Run: headless pygame with SDL's dummy video driver; simulated clock (each Clock.tick advances the game by its frame time, no real sleeping); random seed 0; keys injected as events and as key.get_pressed() state; no mouse input.
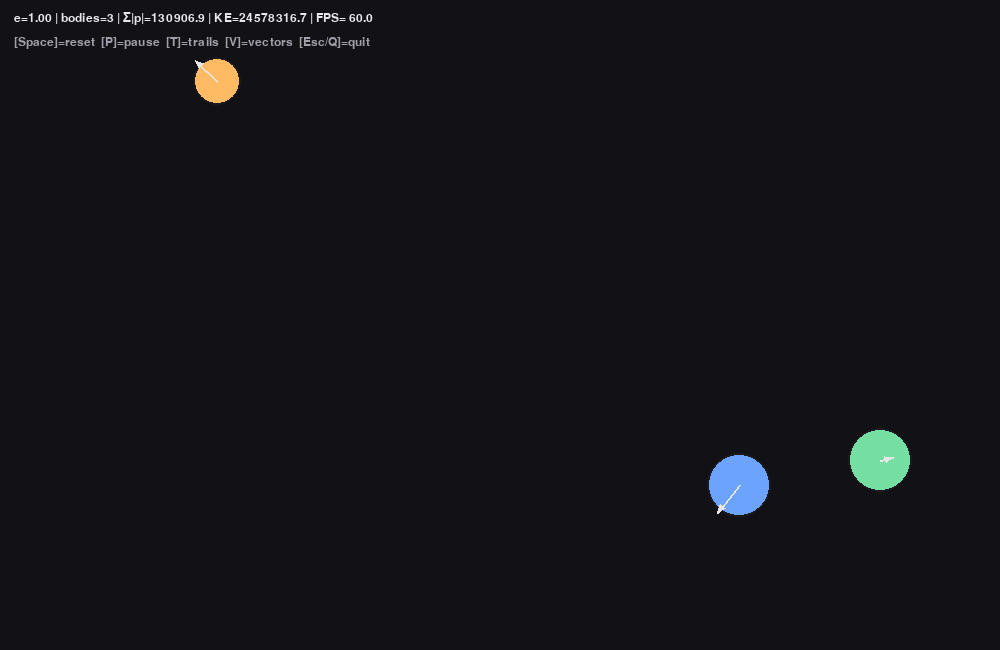
Frame 1 of 4 · flips 1–60 · no input
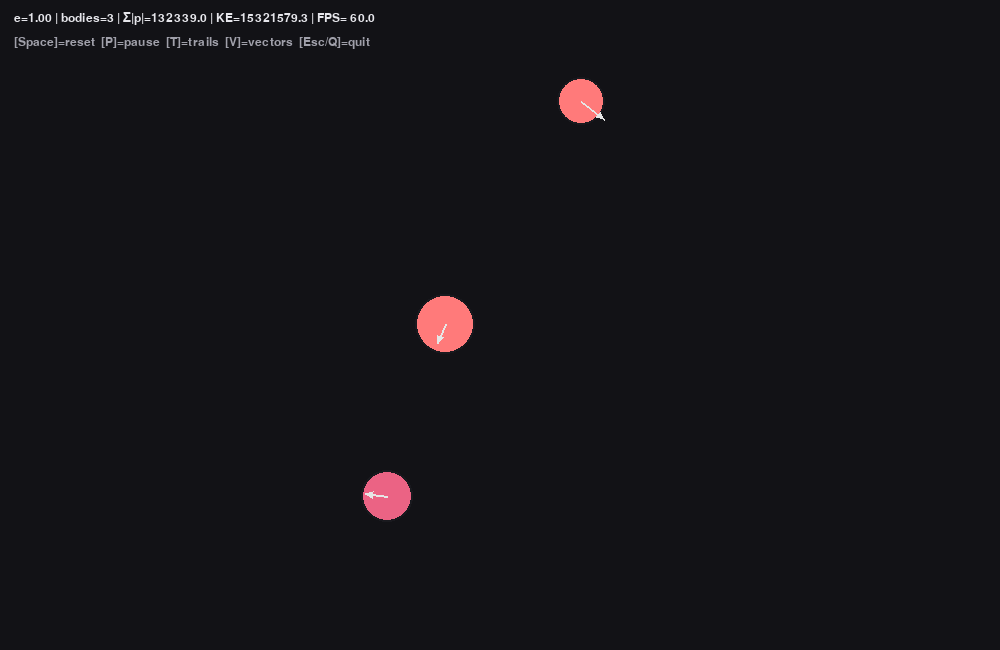
Frame 2 of 4 · flips 61–180 · tapped SPACE, RETURN · held RIGHT (→), D
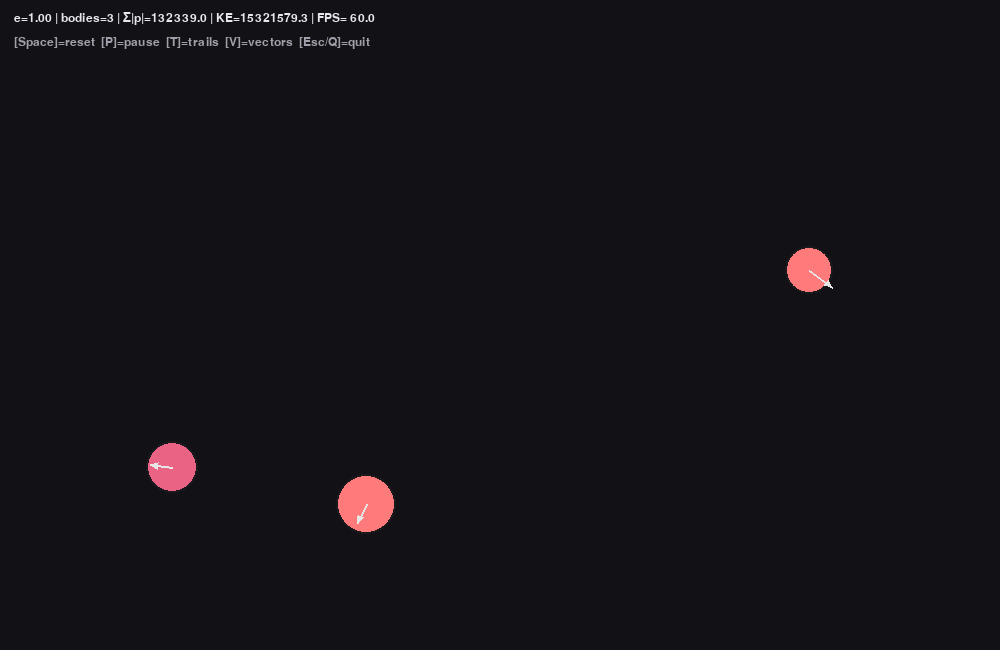
Frame 3 of 4 · flips 181–300 · held DOWN (↓), S
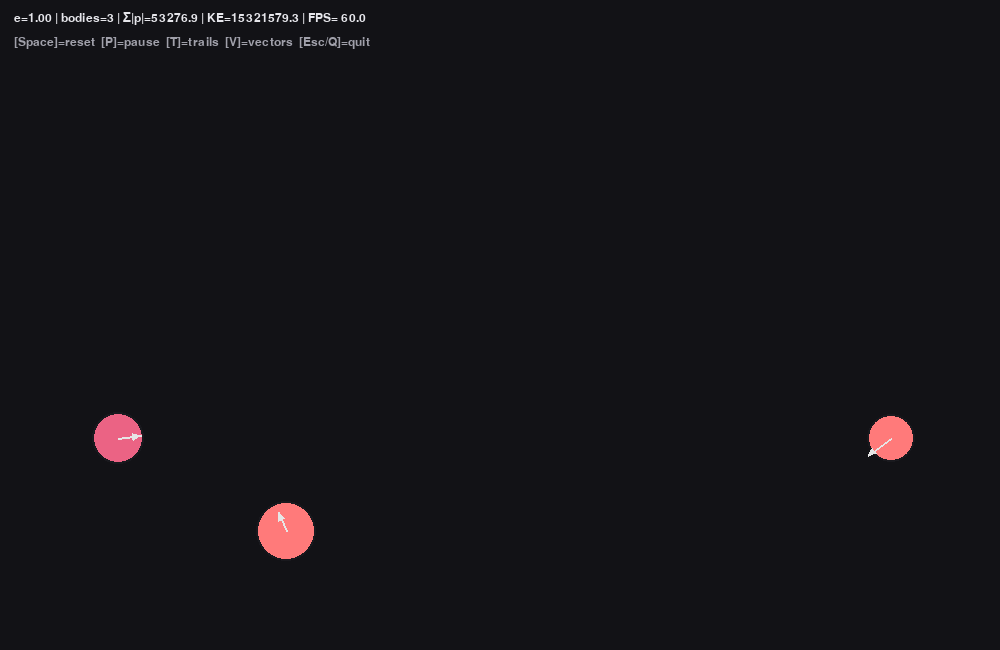
Frame 4 of 4 · flips 301–420 · held LEFT (←), A, UP (↑), W

The pygame program that drew these frames:

from __future__ import annotations
import math
import random
import sys
from dataclasses import dataclass
from typing import List, Tuple

import pygame

# ----------------------------- Config ---------------------------------

WIDTH, HEIGHT = 1000, 650
BG_COLOR = (18, 18, 22)
WALL_MARGIN = 12  # visual padding so circles don't clip the window edges

N_BODIES = 3
RADIUS_RANGE = (20, 35)       # pixels
MASS_FROM_RADIUS = True       # mass = k * r^2 if True, else uniform
MASS_SCALE = 1.0              # k for mass = k * r^2
SPEED_RANGE = (60, 180)       # pixels/s initial speed magnitude
E_COEFF = 1.0                 # 1.0 elastic, <1 inelastic (e.g., 0.8)
SHOW_VECTORS = True
SHOW_TRAILS = False
TRAIL_LENGTH = 140            # points

TARGET_FPS = 60
VELOCITY_VECTOR_SCALE = 0.20  # arrow length = scale * |v| (tuned for readability)

# Chart settings
CHART_WIDTH = 280
CHART_HEIGHT = 180
CHART_HISTORY = 300  # frames to keep in history
SHOW_CHARTS = True

# Positional correction to prevent sinking after collision resolution
PERCENT_CORRECTION = 0.8
SLOP = 0.01

# ----------------------------------------------------------------------

Vec = pygame.math.Vector2


@dataclass
class Body:
    pos: Vec
    vel: Vec
    radius: float
    mass: float
    color: Tuple[int, int, int]
    trail: List[Tuple[int, int]]

    def inv_mass(self) -> float:
        return 0.0 if self.mass == 0 else 1.0 / self.mass

    def move(self, dt: float):
        self.pos += self.vel * dt

    def record_trail(self):
        self.trail.append((int(self.pos.x), int(self.pos.y)))
        if len(self.trail) > TRAIL_LENGTH:
            self.trail.pop(0)


class World:
    def __init__(self, w: int, h: int, e: float):
        self.w, self.h = w, h
        self.e = e
        self.bodies: List[Body] = []

    # ---------- initialization ----------
    def random_bodies(self, n: int):
        self.bodies.clear()
        attempts = 0
        for _ in range(n):
            for _try in range(2000):
                r = random.randint(*RADIUS_RANGE)
                x = random.randint(WALL_MARGIN + r, self.w - WALL_MARGIN - r)
                y = random.randint(WALL_MARGIN + r, self.h - WALL_MARGIN - r)
                pos = Vec(x, y)

                speed = random.uniform(*SPEED_RANGE)
                angle = random.uniform(0, 2 * math.pi)
                vel = Vec(math.cos(angle), math.sin(angle)) * speed

                mass = (MASS_SCALE * (r ** 2)) if MASS_FROM_RADIUS else 1.0

                if all((pos.distance_to(b.pos) >= (r + b.radius + 2)) for b in self.bodies):
                    color = self._nice_color()
                    self.bodies.append(Body(pos, vel, r, mass, color, []))
                    break
            else:
                attempts += 1
        if attempts:
            print(f"[warn] had trouble placing {attempts} body/bodies without overlap.")

    @staticmethod
    def _nice_color():
        palette = [
            (235, 99, 132),  # pink
            (108, 163, 255), # blue
            (255, 187, 99),  # orange
            (116, 222, 163), # green
            (210, 127, 255), # purple
            (255, 122, 122), # red
            (129, 236, 255), # cyan
        ]
        return random.choice(palette)

    # ---------- physics ----------
    def step(self, dt: float):
        # move
        for b in self.bodies:
            b.move(dt)

        # walls
        for b in self.bodies:
            # left/right
            if b.pos.x - b.radius < WALL_MARGIN and b.vel.x < 0:
                b.pos.x = WALL_MARGIN + b.radius
                b.vel.x *= -self.e
            elif b.pos.x + b.radius > self.w - WALL_MARGIN and b.vel.x > 0:
                b.pos.x = self.w - WALL_MARGIN - b.radius
                b.vel.x *= -self.e
            # top/bottom
            if b.pos.y - b.radius < WALL_MARGIN and b.vel.y < 0:
                b.pos.y = WALL_MARGIN + b.radius
                b.vel.y *= -self.e
            elif b.pos.y + b.radius > self.h - WALL_MARGIN and b.vel.y > 0:
                b.pos.y = self.h - WALL_MARGIN - b.radius
                b.vel.y *= -self.e

        # pairwise collisions
        n = len(self.bodies)
        for i in range(n):
            for j in range(i + 1, n):
                self.resolve_collision(self.bodies[i], self.bodies[j])

        # trails
        for b in self.bodies:
            if SHOW_TRAILS:
                b.record_trail()
            else:
                b.trail.clear()

    def resolve_collision(self, A: Body, B: Body):
        # Vector from A to B
        n = B.pos - A.pos
        dist = n.length()
        min_dist = A.radius + B.radius

        if dist == 0:
            # Rare pathological overlap; separate along arbitrary axis
            n = Vec(1, 0)
            dist = 1e-6

        if dist < min_dist:  # overlap => collide/resolve
            # Normalize collision normal
            normal = n / dist

            # Relative velocity along normal
            rv = B.vel - A.vel
            vel_along_normal = rv.dot(normal)

            # If moving apart, skip impulse (but still positional correction)
            if vel_along_normal > 0:
                pass
            else:
                e = self.e
                inv_mass_sum = A.inv_mass() + B.inv_mass()
                if inv_mass_sum == 0:
                    return

                j = -(1 + e) * vel_along_normal
                j /= inv_mass_sum

                impulse = j * normal
                A.vel -= impulse * A.inv_mass()
                B.vel += impulse * B.inv_mass()

            # Positional correction to prevent sticking
            penetration = min_dist - dist
            correction_mag = max(penetration - SLOP, 0.0) * (PERCENT_CORRECTION / (A.inv_mass() + B.inv_mass()))
            correction = correction_mag * normal
            A.pos -= correction * A.inv_mass()
            B.pos += correction * B.inv_mass()

    # ---------- measures ----------
    def totals(self) -> Tuple[Vec, float]:
        p = Vec(0, 0)
        ke = 0.0
        for b in self.bodies:
            p += b.mass * b.vel
            ke += 0.5 * b.mass * b.vel.length_squared()
        return p, ke


# ----------------------------- Drawing --------------------------------

def draw_arrow(surf: pygame.Surface, start: Vec, vec: Vec, width: int = 2):
    end = start + vec
    pygame.draw.line(surf, (230, 230, 230), (start.x, start.y), (end.x, end.y), width)
    # simple head
    if vec.length_squared() > 1e-3:
        head = vec.normalize() * 8
        left = Vec(-head.y, head.x) * 0.4
        right = Vec(head.y, -head.x) * 0.4
        p1 = end
        p2 = end - head + left
        p3 = end - head + right
        pygame.draw.polygon(surf, (230, 230, 230), [(p1.x, p1.y), (p2.x, p2.y), (p3.x, p3.y)])


def main():
    global SHOW_VECTORS, SHOW_TRAILS

    pygame.init()
    pygame.display.set_caption("2D Collision Sandbox (elastic/inelastic)")
    screen = pygame.display.set_mode((WIDTH, HEIGHT))
    clock = pygame.time.Clock()
    font = pygame.font.SysFont("consolas", 18)

    world = World(WIDTH, HEIGHT, E_COEFF)
    world.random_bodies(N_BODIES)

    paused = False
    running = True

    while running:
        dt = clock.tick(TARGET_FPS) / 1000.0
        for event in pygame.event.get():
            if event.type == pygame.QUIT:
                running = False
            elif event.type == pygame.KEYDOWN:
                if event.key in (pygame.K_ESCAPE, pygame.K_q):
                    running = False
                elif event.key == pygame.K_SPACE:
                    world.random_bodies(N_BODIES)
                elif event.key == pygame.K_p:
                    paused = not paused
                elif event.key == pygame.K_t:
                    SHOW_TRAILS = not SHOW_TRAILS
                elif event.key == pygame.K_v:
                    SHOW_VECTORS = not SHOW_VECTORS

        if not paused:
            world.step(dt)

        # ---- draw ----
        screen.fill(BG_COLOR)

        # trails
        if SHOW_TRAILS:
            for b in world.bodies:
                if len(b.trail) > 1:
                    pygame.draw.lines(screen, b.color, False, b.trail, 2)

        # bodies & vectors
        for b in world.bodies:
            pygame.draw.circle(screen, b.color, (int(b.pos.x), int(b.pos.y)), b.radius)
            pygame.draw.circle(screen, (25, 25, 30), (int(b.pos.x), int(b.pos.y)), b.radius, 2)
            if SHOW_VECTORS:
                draw_arrow(screen, b.pos, b.vel * VELOCITY_VECTOR_SCALE)

        # HUD
        p, ke = world.totals()
        hud = f"e={world.e:.2f} | bodies={len(world.bodies)} | Σ|p|={p.length():7.1f} | KE={ke:9.1f} | FPS={clock.get_fps():5.1f}"
        text = font.render(hud, True, (230, 230, 235))
        screen.blit(text, (14, 12))

        help1 = font.render("[Space]=reset  [P]=pause  [T]=trails  [V]=vectors  [Esc/Q]=quit", True, (160, 160, 170))
        screen.blit(help1, (14, 36))

        pygame.display.flip()

    pygame.quit()
    sys.exit()


if __name__ == "__main__":
    main()
